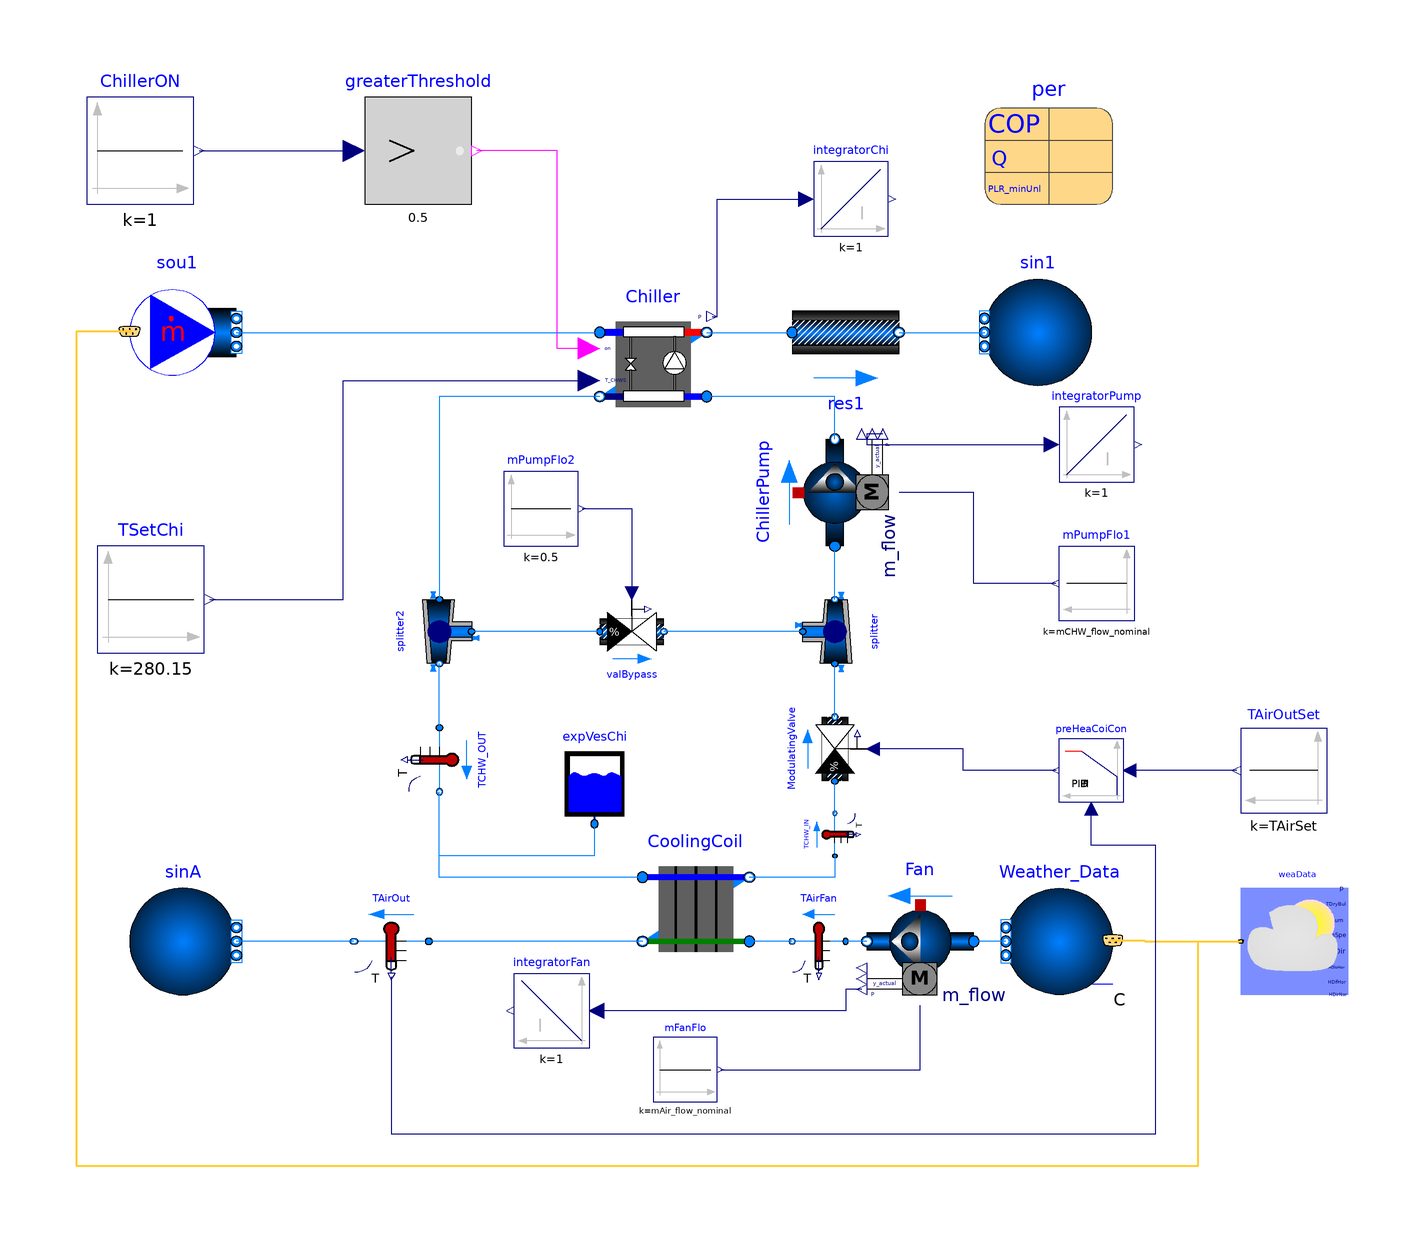

The Modelica model whose source follows is shown above as a component diagram (icons at their Placement, wires along their Line points).

model ElectricEIRVP "Chiller Electric EIR with Water - Air Cooling Coil"
      extends Modelica.Icons.Example;
      extends Task2_3.Task2c.BaseClasses.PartialElectric(
        P_nominal=-per.QEva_flow_nominal/per.COP_nominal,
        mEva_flow_nominal=per.mEva_flow_nominal,
        mCon_flow_nominal=per.mCon_flow_nominal,
        sou1(
          redeclare package Medium = Medium1,
          m_flow=1.2*76.1,
          nPorts=1),
        TSetChi(k=TsetChi),
        sin1(p=101325));
      replaceable package MediumA = Buildings.Media.Air "Medium model";
      replaceable package MediumW = Buildings.Media.Water "Medium model";
      parameter Modelica.SIunits.MassFlowRate mAir_flow_nominal=16 "Nominal mass flow rate at fan";
      parameter Modelica.SIunits.MassFlowRate mCHW_flow_nominal=32 "Nominal mass flow rate at chilled water";
      parameter Modelica.SIunits.MassFlowRate m_flow_nominal = mCHW_flow_nominal
        "Nominal mass flow rate";
      parameter Modelica.SIunits.Temperature TsetChi=280.15 "Chilled water set point";
      parameter Modelica.SIunits.Temperature TAirSet=286.15 "Cooled air set point";
      parameter Task2_3.ChillerData.ElectricEIRChiller_30XA220 per
        "Chiller performance data"
        annotation (Placement(transformation(extent={{70,76},{94,100}})));

      Task2_3.Task2c.ElectricEIRCW Chiller(
        redeclare package Medium2 = Medium2,
        per=per,
        energyDynamics=Modelica.Fluid.Types.Dynamics.FixedInitial,
        dp1_nominal=6000,
        dp2_nominal=6000,
        redeclare package Medium1 = Medium1) "Chiller model"
        annotation (Placement(transformation(extent={{-2,36},{18,56}})));

      Buildings.BoundaryConditions.WeatherData.ReaderTMY3 weaData(filNam=
            "C:/Users/BT/OneDrive - University College London/Engineered Environmental Elements/3E COURSEWORK/modelica-buildings-master/Task/ESP_Barcelona.081810_SWEC.mos")
        annotation (Placement(transformation(extent={{138,-72},{118,-52}})));
      Buildings.Fluid.Sources.FixedBoundary sinA(
        nPorts=1,
        redeclare package Medium = MediumA,
        use_T=true)
        annotation (Placement(transformation(extent={{-90,-72},{-70,-52}})));
      Buildings.Fluid.Sensors.TemperatureTwoPort TAirOut(
                               redeclare package Medium = MediumA, m_flow_nominal=
            mAir_flow_nominal) "Temperature of air leaving cooling coil"
                                                  annotation (Placement(
            transformation(
            extent={{7,6},{-7,-6}},
            rotation=0,
            origin={-41,-62})));
      Buildings.Fluid.Sources.Outside Weather_Data(nPorts=1, redeclare package
          Medium = MediumA)
        annotation (Placement(transformation(extent={{94,-72},{74,-52}})));
      Buildings.Fluid.Movers.FlowControlled_m_flow Fan(
        redeclare package Medium = MediumA,
        m_flow_nominal=mAir_flow_nominal,
        nominalValuesDefineDefaultPressureCurve=true,
        dp_nominal=600)       annotation (Placement(transformation(
            extent={{-10,-10},{10,10}},
            rotation=180,
            origin={58,-62})));
      Buildings.Fluid.Storage.ExpansionVessel expVesChi(V_start=1, redeclare
          package Medium = Medium2)
        annotation (Placement(transformation(extent={{-10,-40},{4,-25}})));
      Modelica.Blocks.Sources.Constant mFanFlo(k=mAir_flow_nominal)
        "Mass flow rate of fan" annotation (Placement(transformation(extent={{8,-92},
                {20,-80}})));
      Buildings.Fluid.Sensors.TemperatureTwoPort TCHW_OUT(m_flow_nominal=
            mCHW_flow_nominal, redeclare package Medium = Medium2)
        "Temperature of water leaving chiller " annotation (Placement(
            transformation(
            extent={{-6,6},{6,-6}},
            rotation=270,
            origin={-32,-28})));
      Buildings.Fluid.Sensors.TemperatureTwoPort TCHW_IN(m_flow_nominal=
            mCHW_flow_nominal, redeclare package Medium = Medium2)
        "Temperature of water returning to chiller " annotation (Placement(
            transformation(
            extent={{-4,4},{4,-4}},
            rotation=90,
            origin={42,-42})));
      Buildings.Fluid.Sensors.TemperatureTwoPort TAirFan(redeclare package
          Medium =
            MediumA, m_flow_nominal=mAir_flow_nominal)
        "Temperature of air leaving fan" annotation (Placement(transformation(
            extent={{5,6},{-5,-6}},
            rotation=0,
            origin={39,-62})));
      Modelica.Blocks.Continuous.Integrator integratorChi
        annotation (Placement(transformation(extent={{38,70},{52,84}})));
      Modelica.Blocks.Continuous.Integrator integratorPump
        annotation (Placement(transformation(extent={{84,24},{98,38}})));
      Modelica.Blocks.Continuous.Integrator integratorFan
        annotation (Placement(transformation(extent={{-4,-82},{-18,-68}})));
      Buildings.Fluid.HeatExchangers.WetCoilCounterFlow CoolingCoil(
        redeclare package Medium1 = Medium2,
        redeclare package Medium2 = MediumA,
        UA_nominal=mAir_flow_nominal*1006*5,
        dp1_nominal=1000 + 89580,
        dp2_nominal=249*3,
        m2_flow_nominal=16,
        m1_flow_nominal=32)
        annotation (Placement(transformation(extent={{6,-66},{26,-46}})));
      Buildings.Fluid.Movers.FlowControlled_m_flow ChillerPump(
        redeclare package Medium = Medium2,
        nominalValuesDefineDefaultPressureCurve=true,
        m_flow_nominal=mCHW_flow_nominal,
        dp_nominal=179352)     annotation (Placement(transformation(
            extent={{-10,10},{10,-10}},
            rotation=90,
            origin={42,22})));
      Buildings.Fluid.FixedResistances.Junction splitter(
        from_dp=true,
        energyDynamics=Modelica.Fluid.Types.Dynamics.FixedInitial,
        massDynamics=Modelica.Fluid.Types.Dynamics.FixedInitial,
        linearized=true,
        dp_nominal(each displayUnit="Pa") = {0,0,0},
        m_flow_nominal=mCHW_flow_nominal*{1,1,1},
        redeclare package Medium = Medium2) "Splitter for bypass" annotation (
          Placement(transformation(
            extent={{-6,6},{6,-6}},
            rotation=90,
            origin={42,-4})));
      Buildings.Fluid.FixedResistances.Junction splitter2(
        from_dp=true,
        energyDynamics=Modelica.Fluid.Types.Dynamics.FixedInitial,
        massDynamics=Modelica.Fluid.Types.Dynamics.FixedInitial,
        linearized=true,
        dp_nominal(each displayUnit="Pa") = {0,0,0},
        redeclare package Medium = Medium2,
        m_flow_nominal=mCHW_flow_nominal*{1,1,1}) "Splitter for bypass"
        annotation (Placement(transformation(
            extent={{-6,6},{6,-6}},
            rotation=270,
            origin={-32,-4})));
      Buildings.Fluid.Actuators.Valves.TwoWayEqualPercentage ModulatingValve(
        CvData=Buildings.Fluid.Types.CvTypes.OpPoint,
        dpValve_nominal=6000,
        from_dp=true,
        riseTime=10,
        use_inputFilter=false,
        redeclare package Medium = Medium2,
        m_flow_nominal=mCHW_flow_nominal)
        "variable valve to control chilled water loop flow rate" annotation (
          Placement(transformation(
            extent={{-6,6},{6,-6}},
            rotation=90,
            origin={42,-26})));
      Modelica.Blocks.Sources.Constant TAirOutSet(k=TAirSet) "TAirOut set point "
        annotation (Placement(transformation(extent={{134,-38},{118,-22}})));
      Modelica.Blocks.Sources.Constant mPumpFlo1(k=mCHW_flow_nominal)
        "Mass flow rate of pump"
        annotation (Placement(transformation(extent={{98,-2},{84,12}})));
      Buildings.Fluid.Actuators.Valves.TwoWayEqualPercentage valBypass(
        CvData=Buildings.Fluid.Types.CvTypes.OpPoint,
        dpValve_nominal=6000,
        from_dp=true,
        riseTime=10,
        use_inputFilter=false,
        redeclare package Medium = Medium2,
        m_flow_nominal=mCHW_flow_nominal)
        "bypass valve, half open to maintain correct pressure"    annotation (
          Placement(transformation(
            extent={{6,6},{-6,-6}},
            rotation=180,
            origin={4,-4})));
      Modelica.Blocks.Sources.Constant mPumpFlo2(k=0.5)
        "Mass flow rate of pump"
        annotation (Placement(transformation(extent={{-20,12},{-6,26}})));
      Buildings.Controls.Continuous.LimPID preHeaCoiCon(
        Td=60,
        initType=Modelica.Blocks.Types.InitPID.InitialState,
        strict=true,
        yMax=1,
        yMin=0,
        xi_start=0,
        k=100,
        controllerType=Modelica.Blocks.Types.SimpleController.PI,
        wp=0,
        reverseAction=true,
        Ti(displayUnit="min") = 1)
               "Controller for pre-heating coil"
        annotation (Placement(transformation(extent={{96,-36},{84,-24}})));
    equation
      connect(Chiller.port_b1, res1.port_a) annotation (Line(
          points={{18,52},{34,52}},
          color={0,127,255},
          smooth=Smooth.None));
      connect(Chiller.on, greaterThreshold.y) annotation (Line(
          points={{-4,49},{-10,49},{-10,86},{-25,86}},
          color={255,0,255},
          smooth=Smooth.None));
      connect(TSetChi.y, Chiller.TSet) annotation (Line(points={{-75,2},{-50,2},
              {-50,43},{-4,43}}, color={0,0,127}));
      connect(TAirOut.port_b,sinA. ports[1])
        annotation (Line(points={{-48,-62},{-70,-62}}, color={0,127,255}));
      connect(Weather_Data.ports[1], Fan.port_a)
        annotation (Line(points={{74,-62},{68,-62}}, color={0,127,255}));
      connect(mFanFlo.y, Fan.m_flow_in)
        annotation (Line(points={{20.6,-86},{58,-86},{58,-74}}, color={0,0,127}));

      connect(Weather_Data.weaBus, weaData.weaBus) annotation (Line(
          points={{94,-61.8},{100,-61.8},{100,-62},{118,-62}},
          color={255,204,51},
          thickness=0.5));

      connect(Fan.port_b, TAirFan.port_a)
        annotation (Line(points={{48,-62},{44,-62}}, color={0,127,255}));
      connect(Chiller.P, integratorChi.u) annotation (Line(points={{19,55},{20,
              55},{20,77},{36.6,77}}, color={0,0,127}));
      connect(Fan.P, integratorFan.u) annotation (Line(points={{47,-71},{44,-71},{44,
              -75},{-2.6,-75}},   color={0,0,127}));
      connect(CoolingCoil.port_b2, TAirOut.port_a)
        annotation (Line(points={{6,-62},{-34,-62}}, color={0,127,255}));
      connect(TAirFan.port_b, CoolingCoil.port_a2)
        annotation (Line(points={{34,-62},{26,-62}}, color={0,127,255}));
      connect(TCHW_IN.port_a, CoolingCoil.port_b1) annotation (Line(points={{42,
              -46},{42,-50},{26,-50}}, color={0,127,255}));
      connect(CoolingCoil.port_a1, TCHW_OUT.port_b) annotation (Line(points={{6,
              -50},{-32,-50},{-32,-34}}, color={0,127,255}));
      connect(expVesChi.port_a, TCHW_OUT.port_b) annotation (Line(points={{-3,-40},
              {-3,-46},{-32,-46},{-32,-34}}, color={0,127,255}));
      connect(ChillerPump.port_b, Chiller.port_a2)
        annotation (Line(points={{42,32},{42,40},{18,40}}, color={0,127,255}));
      connect(ChillerPump.P, integratorPump.u) annotation (Line(points={{51,33},{48,
              33},{48,31},{82.6,31}},     color={0,0,127}));
      connect(splitter.port_2, ChillerPump.port_a)
        annotation (Line(points={{42,2},{42,12}}, color={0,127,255}));
      connect(TCHW_OUT.port_a, splitter2.port_2)
        annotation (Line(points={{-32,-22},{-32,-10}}, color={0,127,255}));
      connect(Chiller.port_b2, splitter2.port_1) annotation (Line(points={{-2,
              40},{-32,40},{-32,2}}, color={0,127,255}));
      connect(TCHW_IN.port_b, ModulatingValve.port_a)
        annotation (Line(points={{42,-38},{42,-32}}, color={0,127,255}));
      connect(ModulatingValve.port_b, splitter.port_1)
        annotation (Line(points={{42,-20},{42,-10}}, color={0,127,255}));
      connect(mPumpFlo1.y, ChillerPump.m_flow_in) annotation (Line(points={{83.3,5},
              {68,5},{68,22},{54,22}},      color={0,0,127}));
      connect(splitter.port_3, valBypass.port_b)
        annotation (Line(points={{36,-4},{10,-4}}, color={0,127,255}));
      connect(valBypass.port_a, splitter2.port_3)
        annotation (Line(points={{-2,-4},{-26,-4}}, color={0,127,255}));
      connect(mPumpFlo2.y, valBypass.y)
        annotation (Line(points={{-5.3,19},{4,19},{4,3.2}},color={0,0,127}));
      connect(preHeaCoiCon.y, ModulatingValve.y) annotation (Line(points={{83.4,
              -30},{66,-30},{66,-26},{49.2,-26}}, color={0,0,127}));
      connect(TAirOutSet.y, preHeaCoiCon.u_s)
        annotation (Line(points={{117.2,-30},{97.2,-30}}, color={0,0,127}));
      connect(TAirOut.T, preHeaCoiCon.u_m) annotation (Line(points={{-41,-68.6},{-41,
              -98},{102,-98},{102,-44},{90,-44},{90,-37.2}}, color={0,0,127}));
      connect(sou1.weaBus, weaData.weaBus) annotation (Line(
          points={{-90,52.2},{-100,52.2},{-100,-104},{110,-104},{110,-62},{118,-62}},
          color={255,204,51},
          thickness=0.5));

      connect(sou1.ports[1], Chiller.port_a1)
        annotation (Line(points={{-70,52},{-2,52}}, color={0,127,255}));
      annotation (
    experiment(
          StartTime=20044800,
          StopTime=20649600,
          Interval=3600,
          Tolerance=0.001),
    __Dymola_Commands(file="modelica://Buildings/Resources/Scripts/Dymola/Fluid/Chillers/Examples/ElectricEIR.mos"
            "Simulate and plot"),
        Documentation(info="<html>
        <pre>                 
NOTE: when changing chiller model the following parameters should be updated:
1. mCHW_flow_nominal should be changed in the text layer of the main model (e.g ElectricEIRConst), this should be the same value as 
'mEva_flow_nominal'.

2. In the diagram model, double click on 'coocoi', update 'm1_flow_nominal' to be same value as 'mEva_flow_nominal', 
type the value in directly here.

3. In the diagram model, double click on 'sou1', update 'm1_nominal' to be same value as 'mCon_flow_nominal', type the value in 
directly here.

mEva_flow_nominal and mCon_flow_nominal can be found in following location in the information or text layer of the dataset: 
ElementsCWModel3.ChillerData.ElectricEIRCarrier_30RB360, select corresponding chiller.

No changes need to be made to the base classes with these models. Modifications can be made directly in the top layer model.
<pre>
<p>
Example that simulates a chiller whose efficiency is computed based on the
condenser entering and evaporator leaving fluid temperature.
A bicubic polynomial is used to compute the chiller part load performance.

The flow rate in the chilled water loop is modulated by a valve controlled by a PI controller to meet the cooled air set point.
</p>
</html>",     revisions="<html>
<ul>
<li>
December 10, 2018, by Anneka Kang - changed to air cooled chiller, added cooling coil, PI control and weabus links.
October 13, 2008, by Brandon Hencey:<br/>
First implementation.
</li>
</ul>
</html>"),
        Diagram(coordinateSystem(extent={{-120,-120},{140,120}})),
        Icon(coordinateSystem(extent={{-120,-120},{140,120}})));
    end ElectricEIRVP;